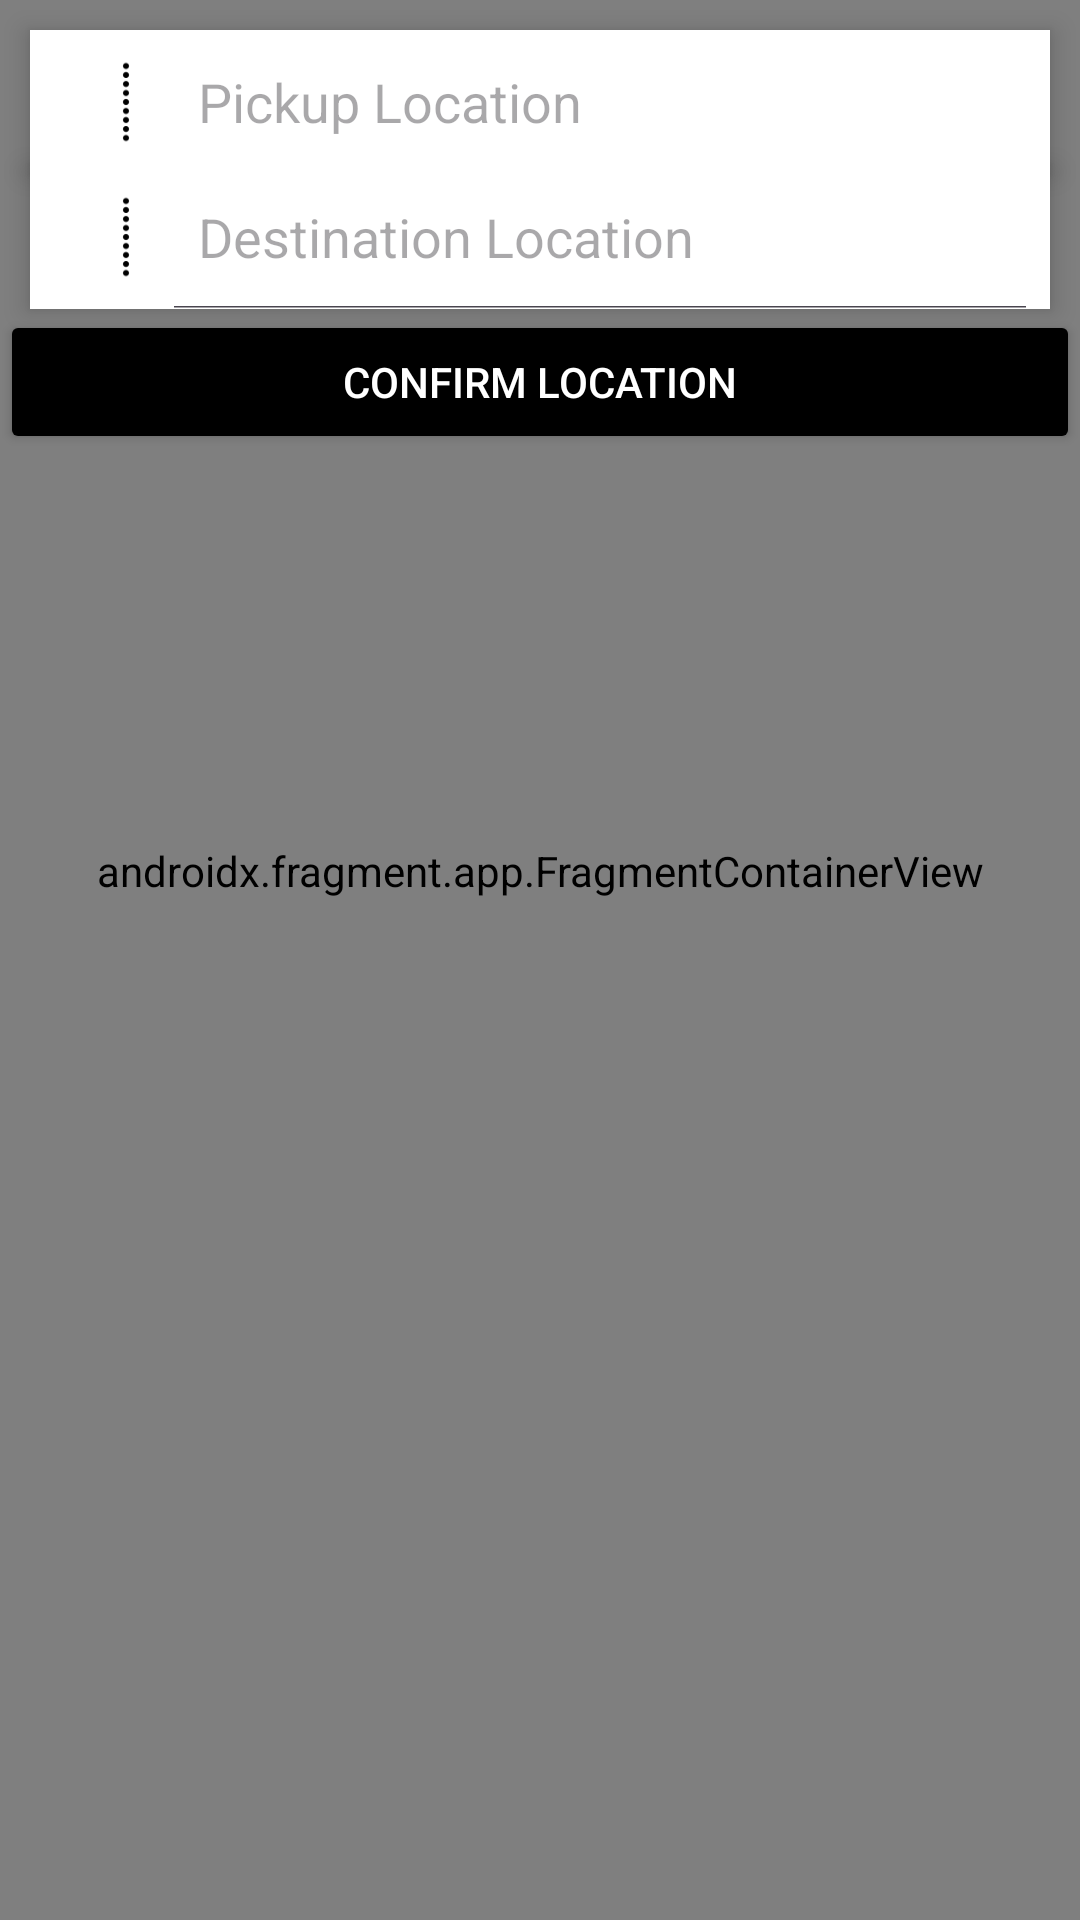

The Android layout XML behind this screen, and the referenced resources:
<!-- AndroidManifest.xml: application theme Theme.Driver4U -->
<!-- res/layout/fragment_oneway.xml -->
<?xml version="1.0" encoding="utf-8"?>
<androidx.constraintlayout.widget.ConstraintLayout xmlns:android="http://schemas.android.com/apk/res/android"
    xmlns:app="http://schemas.android.com/apk/res-auto"
    xmlns:tools="http://schemas.android.com/tools"
    android:layout_width="match_parent"
    android:layout_height="match_parent"
    tools:context=".OnewayFragment"
    android:orientation="vertical"
    >

    <androidx.fragment.app.FragmentContainerView
        android:id="@+id/map"
        android:name="com.google.android.gms.maps.SupportMapFragment"
        android:layout_width="match_parent"
        android:layout_height="700dp"
        android:layout_marginTop="168dp"
        app:layout_constraintBottom_toBottomOf="parent"
        app:layout_constraintEnd_toEndOf="parent"
        app:layout_constraintHorizontal_bias="0.0"
        app:layout_constraintStart_toStartOf="parent"
        app:layout_constraintTop_toTopOf="parent"
        app:layout_constraintVertical_bias="1.0" />

    <SearchView
        android:id="@+id/source"
        android:layout_width="match_parent"
        android:layout_height="wrap_content"
        android:layout_margin="10dp"
        android:elevation="5dp"
        android:iconifiedByDefault="false"
        android:searchIcon="@drawable/vertical_line"
        android:queryHint="Pickup Location"
        app:layout_constraintEnd_toEndOf="parent"
        app:layout_constraintStart_toStartOf="parent"
        app:layout_constraintTop_toTopOf="parent"
        android:background="@color/white"


        />












    <SearchView
        android:id="@+id/destination"
        android:layout_width="match_parent"
        android:layout_height="wrap_content"
        android:layout_marginStart="10dp"
        android:layout_marginTop="55dp"
        android:layout_marginEnd="10dp"
        android:background="@color/white"
        android:elevation="5dp"
        android:iconifiedByDefault="false"
        android:searchIcon="@drawable/vertical_line"
        android:queryHint="Destination Location"
        app:layout_constraintEnd_toEndOf="parent"
        app:layout_constraintStart_toStartOf="parent"
        app:layout_constraintTop_toTopOf="parent" />

    <Button
        android:id="@+id/confirmLocation"
        android:layout_width="match_parent"
        android:layout_height="wrap_content"
        android:backgroundTint="@color/black"
        android:text="Confirm Location"
        android:textColor="@color/white"
        app:layout_constraintBottom_toBottomOf="parent"
        app:layout_constraintEnd_toEndOf="parent"
        app:layout_constraintHorizontal_bias="0.0"
        app:layout_constraintStart_toStartOf="parent"
        app:layout_constraintTop_toBottomOf="@+id/destination"
        app:layout_constraintVertical_bias="0.001" />


</androidx.constraintlayout.widget.ConstraintLayout>
<!-- resources referenced by this layout -->
<resources>
  <!-- drawable vertical_line: png bitmap (drawable, 704 bytes) -->
  <style name="Theme.Driver4U" parent="Base.Theme.Driver4U">
  
      </style>
  <style name="Base.Theme.Driver4U" parent="Theme.Material3.DayNight.NoActionBar">
          
          <item name="android:statusBarColor">@android:color/transparent</item>
          <item name="android:windowLightStatusBar">true</item>
      </style>
  <!-- not gathered from this repository: default colours our renderer supplied (Android Studio template values) -->
  <color name="black">#FF000000</color>
  <color name="white">#FFFFFFFF</color>
</resources>
